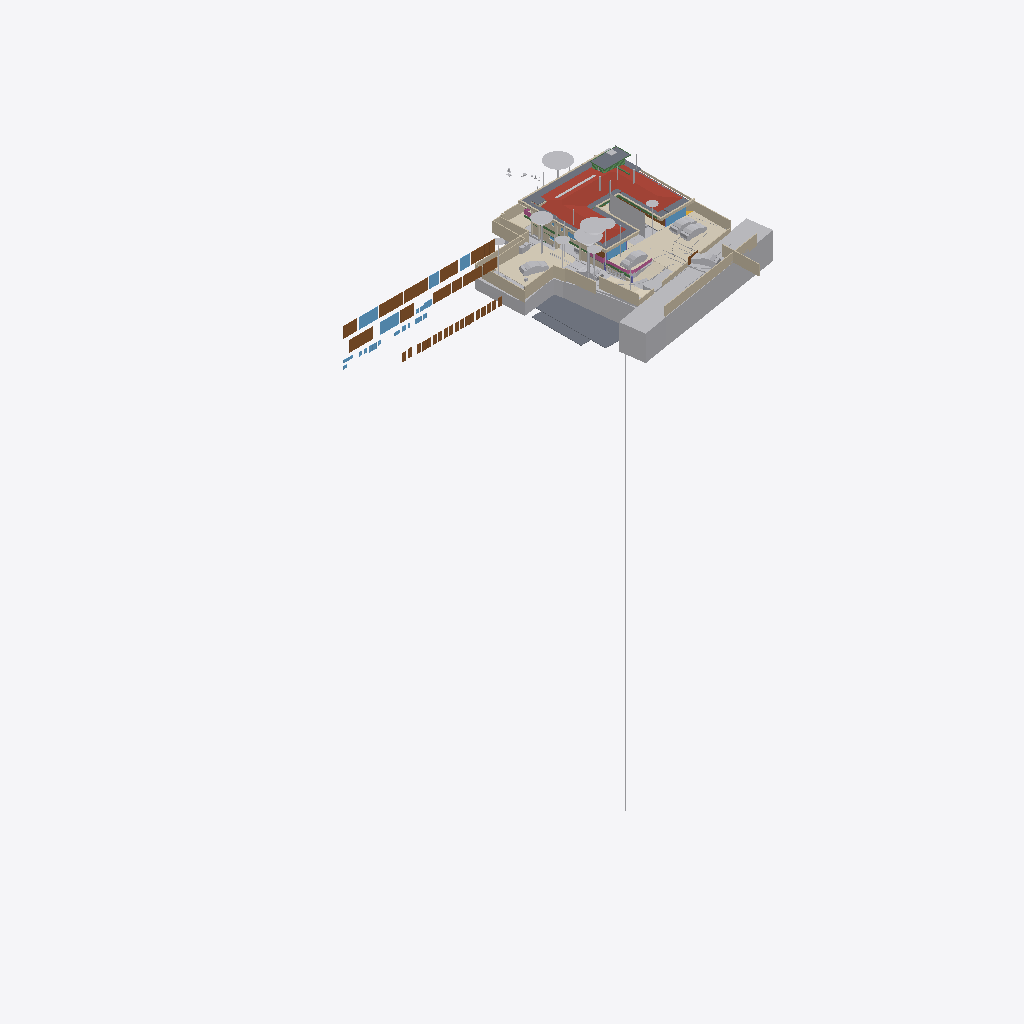
Isometric view of an IFC building model (IFC-SPF (STEP), schema IFC4X3, length unit metre), seen from the south-west, elements coloured by IFC class (only those large enough to see are counted): 40 walls (beige), 37 other elements (light grey), 32 doors (brown), 13 slabs (grey), 11 windows (light blue), 8 coverings (cream), 4 beams (green), 3 railings (pink), 1 roof (red-brown).
Extent 95.6 m × 54.9 m × 134.9 m (x, y, z). Storeys (14): FF at 0.00 m; GF Finished Floor Level at 0.00 m; SF at 0.00 m; FFLintel at 0.00 m; Ground Level at 0.00 m; Electrical at 0.00 m; Plumbing at 0.00 m; GF Floor Level at 0.00 m; schedule at 0.00 m; Road Level at 0.00 m; Terrace at 0.00 m; Areacalc at 0.00 m; GFLintel at 0.00 m; Ceiling at 0.00 m. Elements (1951): 404 IfcPipeSegment, 248 IfcBeam, 227 IfcCovering, 187 IfcWall, 103 IfcSlab, 96 IfcSwitchingDevice, 68 IfcLightFixture, 63 IfcSanitaryTerminal, 61 IfcDoor, 57 IfcColumn, 51 IfcEarthworksCut, 41 IfcOutlet.

HEADER;
FILE_DESCRIPTION(('ViewDefinition [CoordinationView]'),'2;1');
FILE_NAME('Manilal.ifc','2026-11-14T14:19:19+05:30',(''),(''),'IfcOpenShell 0.9.0.post1','Bonsai 0.9.0-post1','');
FILE_SCHEMA(('IFC4X3'));
ENDSEC;
DATA;
#24581=IFCPROJECT('2TuuvCHJz54PsFPcraEbH$',$,'My Project',$,$,$,$,(#53,#354),#24580);
#35019=IFCSITE('0lpfVeOW52QfroqLYyHNY2',$,'My Site',$,$,#28,$,$,$,(8,51,2,500000),(76,44,20,0),$,$,$);
#35435=IFCBUILDING('0MzaWOaS178x5FMqOflU3C',$,'My Building',$,$,#33,$,$,$,$,$,$);
#30840=IFCBUILDINGSTOREY('09kFoqoxrCvB1_fcEsMZsQ',$,'FF',$,$,#157971,$,$,$,$);
#33791=IFCBUILDINGSTOREY('0zoFHJ9PnFW80M$mIVDQW3',$,'GF Finished Floor Level',$,$,#159791,$,$,$,$);
#35436=IFCBUILDINGSTOREY('0MckaoTknA3edZMUNhTyAK',$,'SF',$,$,#161321,$,$,$,$);
#35437=IFCBUILDINGSTOREY('0DtUgpQ1b6nBmkLmvc_ehu',$,'FFLintel',$,$,#159516,$,$,$,$);
#35438=IFCBUILDINGSTOREY('2nxT8wHGnDX9t8LjuK$yoz',$,'Ground Level',$,$,#160331,$,$,$,$);
#35439=IFCBUILDINGSTOREY('2JRfeNnUP7R92jcKtKmwj5',$,'Electrical',$,$,#5283,$,$,$,$);
#35440=IFCBUILDINGSTOREY('0fi$VcvNr0Zu6wnPuK6jDB',$,'Plumbing',$,$,#12883,$,$,$,$);
#35441=IFCBUILDINGSTOREY('0qJiDzySr4lhgisX7t8beM',$,'GF Floor Level',$,$,#160206,$,$,$,$);
#35442=IFCBUILDINGSTOREY('33UZQ2TSvAg8IY4x5QCp2i',$,'schedule',$,$,#161311,$,$,$,$);
#35448=IFCBUILDINGSTOREY('3LpnsPikv4mRTBpfC3WQtx',$,'Road Level',$,$,#35447,$,$,$,$);
#35454=IFCBUILDINGSTOREY('2oUibsQsXAPxeAaTU5dGGW',$,'Terrace',$,$,#161561,$,$,$,$);
#35455=IFCBUILDINGSTOREY('3JrIAq4xL0avIQ8pEnV5X6',$,'Areacalc',$,$,#28105,$,$,$,$);
#135844=IFCBUILDINGSTOREY('3zcetogIDA6wyARG1Gifp_',$,'GFLintel',$,$,#135860,$,$,$,$);
#296101=IFCBUILDINGSTOREY('1rNbDcjSDCueV_R9AW4_oh',$,'Ceiling',$,$,#314795,$,$,$,$);
#29425=IFCGEOGRAPHICELEMENT('20M0x6_hv1D8u5ftoKpVy3',$,'Road',$,$,#158451,#29424,$,.TERRAIN.);
#19648=IFCROOF('188ChkeVP4PP3HZ1_FwQ2Y',$,'Roof',$,$,#190396,#19647,$,.HIP_ROOF.);
#33545=IFCGEOGRAPHICELEMENT('3hzKcHmG15MBT$Lf89GHXN',$,'PureSite',$,$,#159986,#33544,$,.TERRAIN.);
#6804=IFCCOVERING('0wVm3FyC1DcRA3R7QYk_cw',$,'Covering',$,$,#384922,#6803,$,$);
#28131=IFCSLAB('39q3J0Avn2axyYxQecralg',$,'FF',$,$,#28123,#28130,$,$);
#13800=IFCCOVERING('03Ox3hl4j9nvRXKoGSaXGU',$,'Covering',$,$,#160301,#13799,$,$);
#68931=IFCWALL('1WNacC15X0Xf0V_b60Qnrw',$,'Wall',$,$,#68916,#68930,$,$);
#164397=IFCSHADINGDEVICE('1wTWdX2DX7wQYZWkeDj09D',$,'Plane',$,'TREECURTAIN',#164408,#164398,$,.USERDEFINED.);
#49673=IFCSLAB('07r2B4jwr7$9NI9prgbzaX',$,'GF',$,$,#49665,#49672,$,$);
#16209=IFCSLAB('2Ni7UfUwb4of1NRt7pcP4e',$,'Slab',$,$,#192567,#16208,$,$);
#19241=IFCEARTHWORKSFILL('1Znkwxu0n0meOY5Z$J5ocC',$,'New',$,$,#161456,#19240,$,.SLOPEFILL.);
#231130=IFCWALL('1BiEQnrBTE_91DrYUy1DMc',$,'Wall',$,$,#252333,#231150,$,$);
#7198=IFCWALL('27WVA19Qv4efvQm6cWiqsn',$,'Wall',$,$,#160281,#7197,$,$);
#52375=IFCGEOGRAPHICELEMENT('3uYxZnds99jOH$HzfZr4nt',$,'Plaav','43dia, 135c',$,#52304,#52374,$,.VEGETATION.);
#18325=IFCBOREHOLE('1fqyZKm99FCB9RePUocI_6',$,'Borehole',$,$,#18304,#18324,$);
#385174=IFCWALL('2jy5BNVvfDD9ay0HAyvhhf',$,'Wall',$,$,#385262,#385194,$,$);
#385318=IFCCOVERING('1rejgXmZXBlhTc2U2t_iEq',$,'DRIVEWAY',$,$,#385464,#385319,$,.FLOORING.);
#6947=IFCWALL('2oOsi6buvCeB4sZT1ijFA2',$,'Wall',$,$,#160236,#6946,$,$);
#52147=IFCGEOGRAPHICELEMENT('00i077OX9F1QAiqaHlhRfb',$,'Plaav','32dia, 101c',$,#52076,#52146,$,.VEGETATION.);
#6852=IFCWALL('10l$0x7lzBbBMMGF1qxI0s',$,'Wall',$,$,#160221,#6851,$,$);
#7055=IFCWALL('2Y2Bm57Cb8Exxz7st0aRUc',$,'Wall',$,$,#252254,#7054,$,$);
#27274=IFCSLAB('3CWvIDU8b5ovMmi84oWpbg',$,'Covering.004',$,$,#250767,#27273,$,.FLOOR.);
#52223=IFCGEOGRAPHICELEMENT('2hWh3TuZPCwB0qwf7zQl8W',$,'Plaav','48dia, 150c',$,#52152,#52222,$,.VEGETATION.);
#126725=IFCVEHICLE('2w1OP_Z7HDsQq$WqRH72Eo',$,'Vehicle',$,$,#160016,#126738,$,$);
#42843=IFCDOOR('315c6MZvz2Vu3GScXjqG9Z',$,'Door',$,$,#42820,#42842,'8_9',$,$,$,$,$);
#42909=IFCDOOR('0ZbVB8BYT7bh7R3lS5K4Y7',$,'Door',$,$,#42886,#42908,'10',$,$,$,$,$);
#45100=IFCDOOR('3tvBACzP54zAu4dBSuBlEW',$,'Door',$,$,#45077,#45099,'04',$,$,$,$,$);
#45196=IFCDOOR('0Cx741JWP34B0IOSsj8AwF',$,'Door',$,$,#45173,#45195,'03',$,$,$,$,$);
#33377=IFCVEHICLE('375bP1QIr5xwaw0xewwnFn',$,'Vehicle',$,$,#387045,#33376,$,$);
#231058=IFCWALL('08HWfAzen1YAxw6BCwS5o$',$,'Wall',$,$,#252309,#231078,$,$);
#32708=IFCVEHICLE('1yICD2o296ROLrpKuhe72z',$,'Vehicle',$,$,#387320,#32707,$,$);
#53037=IFCGEOGRAPHICELEMENT('1t8_yIv7T9Iwdci473Ya_N',$,'Plaav','100dia, 32c',$,#52934,#53036,$,.VEGETATION.);
#385088=IFCVEHICLE('2$Mx3VYcn5nQ1M5KdfCqCZ',$,'Vehicle',$,$,#385252,#385101,$,$);
#215122=IFCWALL('2oPdZvmaL5XRUtjP_nSrGG',$,'Wall',$,$,#252351,#215142,$,$);
#14006=IFCEARTHWORKSCUT('3NfQzW2p90kemh8IGcUxhf',$,'roader',$,$,#13849,#14005,$,.PAVEMENTMILLING.);
#33349=IFCVEHICLE('2$JJjIzDr6fuhTHFNPOXyx',$,'Vehicle',$,$,#385237,#33348,$,$);
#7158=IFCWALL('2UlyJbGOL47vem9W3W5T7b',$,'Wall',$,$,#215121,#7157,$,$);
#43078=IFCWINDOW('2DeDtvcD95n9obXC_GiA8e',$,'Window',$,$,#43048,#43077,'11',$,$,$,$,$);
#82845=IFCWINDOW('2gioTK5hP9oPss3G6Q03Gx',$,'Window',$,$,#82815,#82844,'02',$,$,$,$,$);
#26087=IFCDOOR('14nYxT67979h0x8IodW7tf',$,'Door',$,$,#26064,#26086,'06',$,$,$,$,$);
#28118=IFCSLAB('2FJ3LPJyP5i9m96Y9aA2s2',$,'Verandah',$,$,#28110,#28117,$,$);
#182468=IFCSLAB('0GXk0i1Fn2nfGWDnmSY8rC',$,'Slab',$,$,#192582,#182489,$,$);
#31366=IFCDOOR('27z1x9RsX6LgRJPHzITZpv',$,'Door',$,$,#31343,#109185,'18',$,$,$,$,$);
#6886=IFCWALL('10RvTK_K97Xg3Zon6pJwxP',$,'Wall',$,$,#160226,#6885,$,$);
#31333=IFCDOOR('1SLbyPnp1A9vNmoEJ7CsnC',$,'Door',$,$,#31310,#109140,'16',$,$,$,$,$);
#220802=IFCCOVERING('0_sfUdWJL30geCimsSdPtS',$,'Covering',$,$,#293990,#220801,$,$);
#7021=IFCWALL('3MfSYaOiTA4AjSKpPvRhyi',$,'Wall',$,$,#252394,#7020,$,$);
#43127=IFCDOOR('0LFTQmup1188idDF4qs$QS',$,'Door',$,$,#43104,#43126,'12',$,$,$,$,$);
#89375=IFCDOOR('0ismyRsjL7AvOieOoKLFLm',$,'Door',$,$,#89352,#89374,'01',$,$,$,$,$);
#109311=IFCVEHICLE('22hYSdUYjCqevIDD6sVVH1',$,'Vehicle',$,$,#160006,#109324,$,$);
#13787=IFCCOVERING('07ka7WgDv0nO2Dwi6RpJJI',$,'Covering',$,$,#160296,#13786,$,$);
#16196=IFCSLAB('2HYCoI0uf8CwWU71Eeg8K8',$,'Slab',$,$,#192562,#16195,$,$);
#395635=IFCSLAB('1RKnqshGn6guYTxax7lAub',$,'Slab',$,$,#395676,#395656,$,$);
#24570=IFCWINDOW('3e$JQaRRzFH9WozykfD$tZ',$,'Window',$,$,#158401,#24569,'11',$,$,$,$,$);
#7070=IFCWALL('1HPS5ge59FQA3Ucv4$dmpm',$,'Wall',$,$,#160211,#7069,$,$);
#2503=IFCDOOR('37mQgnczv1g9Ewv5DQsnil',$,'Door',$,$,#2351,#127943,'25',$,$,$,$,$);
#7259=IFCWALL('2qQNxnpy98iB6JMyhLi2FK',$,'Wall',$,$,#160291,#7258,$,$);
#6967=IFCWALL('2QiW7TnGvAygi5PkoeW31n',$,'Wall',$,$,#160241,#6966,$,$);
#185558=IFCSLAB('0Ax400VCz4MP5uA9g8IQWX',$,'Slab',$,$,#192597,#185579,$,$);
#192483=IFCSLAB('1pqx$XoYj5J85oZRk71jGC',$,'Slab',$,$,#192622,#192504,$,$);
#29351=IFCWINDOW('2LZJ1AvFfBbghYgOnSiaBb',$,'Window',$,$,#158446,#29350,'02',$,$,$,$,$);
#20459=IFCEARTHWORKSCUT('0lv4XU7zX8PPDYPdO7aOdg',$,'Cut',$,$,#20447,#20458,$,.BASE_EXCAVATION.);
#386836=IFCRAILING('3POfooKb9F2hbByRFQ0qQd',$,'Railing',$,'FRAMELESS_PANEL',#387030,#386845,$,.USERDEFINED.);
#192668=IFCWALL('3_dRR86Hz5PO2Jzeen8HGs',$,'Wall',$,$,#213510,#192667,$,$);
#45148=IFCWINDOW('1dDo4P8$H5zBiQyvjwcA1W',$,'Window',$,$,#45125,#45147,'05',1.5,1.70000004768372,$,$,$);
#24823=IFCWALL('1L3aCByCT2RR$DiJTF12wq',$,'Wall',$,$,#161081,#24822,$,$);
#42753=IFCWINDOW('2Oi5mWoHbF_gnh_9AC2HBl',$,'Window',$,$,#42730,#42752,'07',1.5,1.70000004768372,$,$,$);
#51459=IFCGEOGRAPHICELEMENT('1u9Vu38RXEhh_UPeYqTaju',$,'Theng','22dia, 70c',$,#51388,#51458,$,.VEGETATION.);
#52795=IFCGEOGRAPHICELEMENT('2HKwYd2hP5kwYPwsxsi9gZ',$,'Theng','22dia, 70c',$,#52724,#52794,$,.VEGETATION.);
#387250=IFCEARTHWORKSFILL('15OZW0UiX1jAmCsVo_Bm0B',$,'New',$,$,#387325,#387266,$,.SLOPEFILL.);
#214048=IFCWALL('04ZVeXamP9OhrnvSSbXuhP',$,'Wall',$,$,#278860,#214068,$,$);
#50980=IFCDOOR('2t8H1$Qmn75hjpQEbZl$51',$,'Door',$,$,#50957,#109215,'17',$,$,$,$,$);
#52585=IFCGEOGRAPHICELEMENT('0hsZNGz3r5Tu3GwqCRHqIa',$,'Theng','25dia, 80c',$,#52514,#52584,$,.VEGETATION.);
#212924=IFCWALL('2uZBo4vG1CGOrJNOLE9SNH',$,'Wall',$,$,#213004,#212944,$,$);
#278756=IFCWALL('2IRYSTWlD3Dxx3CcElWtER',$,'Wall',$,$,#278818,#278776,$,$);
#52299=IFCGEOGRAPHICELEMENT('3MDxNaPHbBCuseLaSOAnvG',$,'Theng','27dia, 85c',$,#52228,#52298,$,.VEGETATION.);
#2980=IFCWALL('2oouJeu9XF0PkUjeEvxQOm',$,'Wall',$,$,#250450,#2979,$,$);
#51535=IFCGEOGRAPHICELEMENT('1VW7zlP9bBSxb2PxGzOpUg',$,'Theng','21ida, 65c',$,#51464,#51534,$,.VEGETATION.);
#7178=IFCWALL('3DOK2PUDn3QwM2HLeZR6QD',$,'Wall',$,$,#160276,#7177,$,$);
#386564=IFCCOVERING('0PHx2_i7XDPhLHXxPFtRCB',$,'DRIVEWAY_STRAIGHT',$,$,#386565,#386570,$,.FLOORING.);
#213628=IFCWALL('2Q_hgvGCD6mBNcascWCZVk',$,'Wall',$,$,#278998,#213648,$,$);
#17296=IFCBEAM('3ivKxKi6zF2B8hlZ3AXyV8',$,'Beam',$,$,#192557,#17295,$,$);
#17638=IFCWALL('2U66_ERPrD$A$2PTOc1bPA',$,'Wall',$,$,#160046,#17637,$,$);
#213271=IFCWALL('0tFHzF4Fj12esKqK6dMxEY',$,'Wall',$,$,#213333,#213291,$,$);
#213150=IFCWALL('00D1l4j8j1v80j7SIPx56M',$,'Wall',$,$,#213225,#213171,$,$);
#182337=IFCSLAB('0NiVUsuIv6zfRy9zmyAU7W',$,'Slab',$,$,#192572,#182358,$,$);
#213589=IFCWALL('258vWnjwD90x4GcuFdagfa',$,'Wall',$,$,#278993,#213609,$,$);
#250784=IFCSLAB('29FIcJex9CCB6efTDcGW$U',$,'Covering.004',$,$,#250823,#250803,$,.FLOOR.);
#29453=IFCDOOR('2t$p1hgeX2Y9d6XgGeH1wU',$,'Door',$,$,#294005,#29452,'10',$,$,$,$,$);
#196254=IFCSLAB('1vuxNwFh5BXAyMEQa4yhcN',$,'Slab',$,$,#196346,#196253,$,$);
#213390=IFCWALL('1dvjqYAajBIvCqIPz0DOda',$,'Wall',$,$,#278836,#213410,$,$);
#384360=IFCRAILING('0T2HLzxiz5aezvRu8ujEXe',$,'Railing',$,'FRAMELESS_PANEL',#384957,#384369,$,.USERDEFINED.);
#386808=IFCBUILDINGELEMENTPROXY('0ToJ6i7OLBvQwwadjx5GT2',$,'BuildingElementProxy',$,$,#386890,#386821,$,$);
#136862=IFCBEAM('3GbMx_RdD5iPEcxuIXRpJq',$,'Beam',$,$,#159111,#136886,$,$);
#3240=IFCWALL('2FDZc$1Z57bgSDQnhsHhc1',$,'Wall',$,$,#158146,#3239,$,$);
#214249=IFCWALL('2IyOP7VVH53Rmf6JeVikVK',$,'Wall',$,$,#279013,#214269,$,$);
#386952=IFCGEOGRAPHICELEMENT('3U93minJj7fgJ_NiBYlB_S',$,'SiteBoundaryOld',$,$,#389544,#386953,$,.TERRAIN.);
#55295=IFCAIRTERMINALBOX('0DCFUThjX2XQ_1bX$oFkVb',$,'AirTerminalBox',$,$,#161511,#55294,$,$);
#381467=IFCUNITARYEQUIPMENT('0HCdZ8P3P4TOU$eGOCNYuA',$,'UnitaryEquipment',$,$,#392567,#381466,$,$);
#230959=IFCWALL('3DGH9CMc990xXLWvd$XY5q',$,'Wall',$,$,#231030,#230979,$,$);
#5895=IFCWINDOW('39fUEjXW5ElwQPPWsWi6zd',$,'Window',$,$,#5722,#5894,'23',1.5,1.70000004768372,$,$,$);
#43400=IFCWINDOW('2FUxJIMIP8WeEaHO75uZ5y',$,'Window',$,$,#43363,#43399,'15',1.5,1.70000004768372,$,$,$);
#133044=IFCDOOR('3niALc6mn5N9ayPxg8ocvI',$,'Door',$,$,#176605,#134427,'39',$,$,$,$,$);
#132726=IFCDOOR('1us7rm4pb9Fu4umLO1sE0f',$,'Door',$,$,#176620,#132783,'31',$,$,$,$,$);
#133238=IFCDOOR('1R2YOTEt1ErRXQ3nHDHacO',$,'Door',$,$,#176590,#133252,'42',$,$,$,$,$);
#251142=IFCWALL('3T8PFhvIr8Gvq0S5avumkz',$,'Wall',$,$,#252145,#251162,$,$);
#386374=IFCBUILDINGELEMENTPROXY('3JzrHj3xfEZwRsDx2v4BoM',$,'BuildingElementProxy',$,$,#386451,#386383,$,$);
#386924=IFCBUILDINGELEMENTPROXY('0rYZvTpQ578uu6JDyiQ100',$,'BuildingElementProxy',$,$,#387025,#386937,$,$);
#6787=IFCDOOR('1uL9EDzeL19wcifriN_Oc$',$,'Door',$,$,#6764,#6786,$,1.79999995231628,3.0,$,$,$);
#6825=IFCWALL('0dMaumaK11Re$pxoZyVSQ9',$,'Wall',$,$,#160216,#6824,$,$);
#138615=IFCWALL('2AMPviJX162hTP$0b0WvRK',$,'Wall',$,$,#160051,#138635,$,$);
#135928=IFCWALL('0Yri0tAGTCRulta3Oq9K2y',$,'Wall',$,$,#219326,#135949,$,$);
#214154=IFCWALL('1zGNOXNsz0Jxq$TfNtLBOT',$,'Wall',$,$,#279008,#214174,$,$);
#386891=IFCBUILDINGELEMENTPROXY('2NJURKF3XCS9FhDbLxuBl0',$,'BuildingElementProxy',$,$,#386923,#386904,$,$);
#20336=IFCEARTHWORKSCUT('1Tsuz9sRb3YODMAWko00m1',$,'Cut',$,$,#20323,#20335,$,.BASE_EXCAVATION.);
#383039=IFCCOVERING('22LUJr4jP0dBzieMm_EuFx',$,'Covering',$,$,#383214,#383055,$,$);
#132918=IFCDOOR('1LqqMA0oX29uowiXlmnO2i',$,'Door',$,$,#176595,#134307,'35',$,$,$,$,$);
#133015=IFCDOOR('3YhZcinRf6dhWEQl9kvisK',$,'Door',$,$,#176600,#134337,'36',$,$,$,$,$);
#133267=IFCDOOR('0Kz6Nh5dP2v9ugHlm90mSR',$,'Door',$,$,#176640,#134457,'40',$,$,$,$,$);
#133209=IFCDOOR('2NW7fbBvP8hAboXKeoFrAn',$,'Door',$,$,#176615,#134525,'43',$,$,$,$,$);
#133301=IFCDOOR('11yphsm3D93wPK0DELNog4',$,'Door',$,$,#176655,#134623,'47',$,$,$,$,$);
#381068=IFCUNITARYEQUIPMENT('1P6lCedvD5Xger8vGxUADY',$,'UnitaryEquipment',$,$,#392562,#381067,$,$);
#52509=IFCGEOGRAPHICELEMENT('1TdNfY2DD3jxBXQWXRN6pI',$,'Plaav','35dia, 110c',$,#52380,#52508,$,.VEGETATION.);
#133146=IFCDOOR('3NC15JHxTDQRDkskJsanWz',$,'Door',$,$,#176585,#133160,'44',$,$,$,$,$);
#132826=IFCDOOR('0Pkz3uVWL9AvkF1EQ8WH0I',$,'Door',$,$,#176625,#133456,'32',$,$,$,$,$);
#132855=IFCDOOR('391ojTYOnAfAzAchrT6X8W',$,'Door',$,$,#176630,#134247,'33',$,$,$,$,$);
#132889=IFCDOOR('3SrqJjRv5E8hDJloCIDYmy',$,'Door',$,$,#176570,#134277,'34',$,$,$,$,$);
#132952=IFCDOOR('337tbjribA4h7Pw3xZZ$7e',$,'Door',$,$,#176575,#134367,'37',$,$,$,$,$);
#132986=IFCDOOR('0AE5L4Kyj8w96yjrTomn$U',$,'Door',$,$,#176635,#134397,'38',$,$,$,$,$);
#133175=IFCDOOR('3VMH9DzwT0c8bToVEg1nnX',$,'Door',$,$,#176610,#134487,'41',$,$,$,$,$);
#133078=IFCDOOR('2J9E6APIb0HBh$FIOM8rza',$,'Door',$,$,#176645,#134563,'45',$,$,$,$,$);
#133112=IFCDOOR('1fqwNmz6H1sPRmE9F7qLBk',$,'Door',$,$,#176650,#134593,'46',$,$,$,$,$);
#133335=IFCDOOR('1_MD9hki51l8X84_hxx7Mz',$,'Door',$,$,#176580,#134653,'48',$,$,$,$,$);
#24262=IFCDOOR('1uJlX1khv2VPLMtET6vexc',$,'Door',$,$,#158396,#24261,'01',$,$,$,$,$);
#37428=IFCWINDOW('0oGrqBU2TDcBkZ3jd4VcFG',$,'Window',$,$,#37391,#37427,'29',1.5,1.70000004768372,$,$,$);
#20534=IFCEARTHWORKSCUT('1orBtrQ6r9QBXstUuMTyak',$,'Cut',$,$,#20521,#20533,$,.BASE_EXCAVATION.);
#213722=IFCWALL('1ZG3NIXl1BFh6JXqTrc5FP',$,'Wall',$,$,#279003,#213742,$,$);
#383180=IFCCOVERING('1rYmJ9qk5BC90nU9wmTYE4',$,'Covering',$,$,#383235,#383196,$,$);
#47409=IFCWINDOW('3ybMN8CHzD0feIMF99oHPU',$,'Window',$,$,#47372,#108839,'19',1.5,1.70000004768372,$,$,$);
#20390=IFCEARTHWORKSCUT('1$p4eSUvT2WBuIfwXj1KUy',$,'Cut',$,$,#128168,#20389,$,.BASE_EXCAVATION.);
#18687=IFCRAILING('2w0tP4HwL6TuQJ7VLixJL3',$,'Railing',$,'FRAMELESS_PANEL',#158351,#18686,$,.USERDEFINED.);
#19113=IFCWALL('1crKF7OzfEueqHOG3fDoho',$,'Wall',$,$,#160356,#19112,$,$);
#213788=IFCWALL('06eWyrFqb52BD2Q$PYEtRV',$,'Wall',$,$,#279018,#213808,$,$);
#16579=IFCBEAM('2KiRdb_sj1xhSO7a1GJ4D5',$,'Beam',$,$,#190386,#16578,$,$);
#386452=IFCBUILDINGELEMENTPROXY('1Ch0cY9Lr5jBblQG5Y8smn',$,'BuildingElementProxy',$,$,#386741,#386465,$,$);
#2640=IFCWALL('1zYAwAgZ94A9q2Xf$lP7Cn',$,'Wall',$,$,#158001,#2639,$,$);
#26784=IFCWINDOW('3vjocJxinCiwHdUnGVZCKs',$,'Window',$,$,#384748,#26764,'23',1.39999997615814,2.0,$,.DOUBLE_PANEL_VERTICAL.,$);
#53305=IFCGEOGRAPHICELEMENT('0JCBWUW3bDYf6SdZoT5sft',$,'Theng','25dia, 80c',$,#53176,#53304,$,.VEGETATION.);
#56244=IFCBEAM('22$tp28gPD$eEii1Cu_NBP',$,'Beam',$,$,#56218,#56243,$,$);
ENDSEC;
